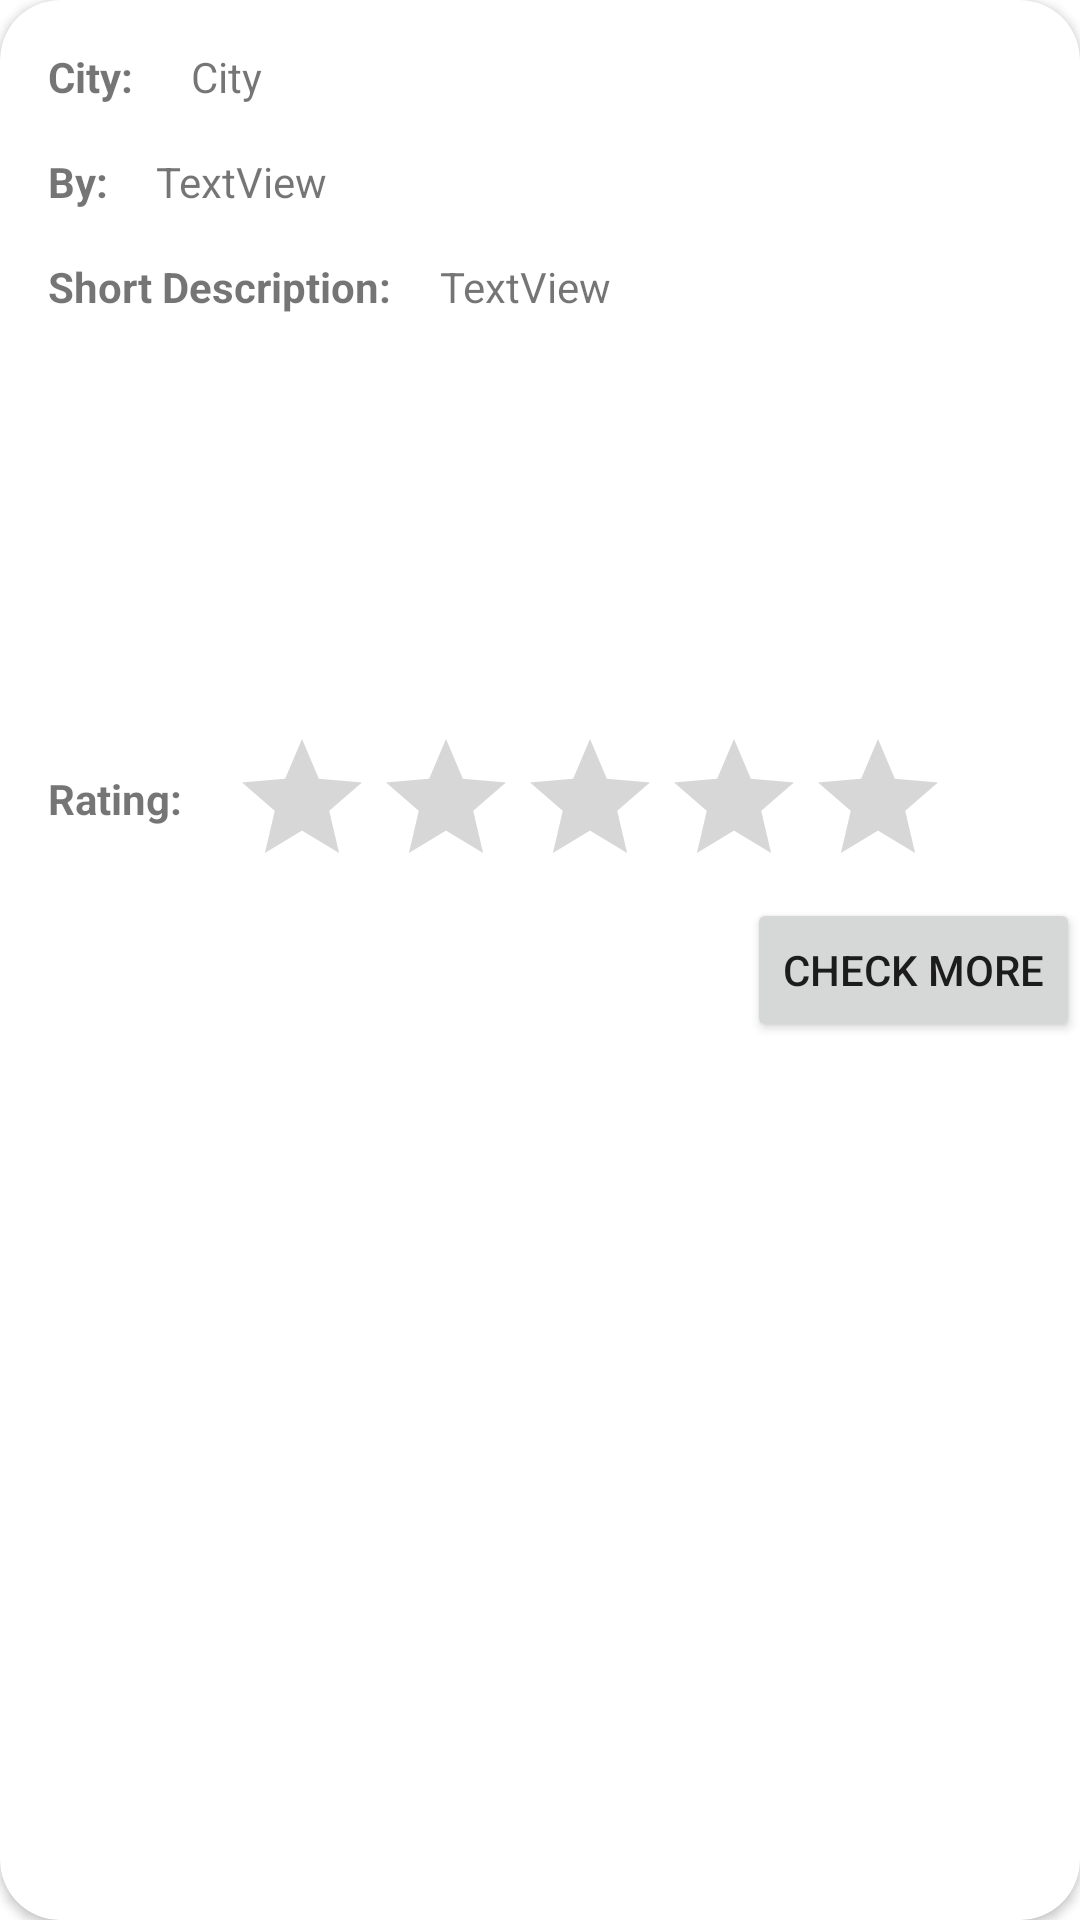

Write the Android layout XML for this screen, with the resource values it uses.
<!-- AndroidManifest.xml: application theme Theme.ShareYTrips -->
<!-- res/layout/post.xml -->
<?xml version="1.0" encoding="utf-8"?>
<androidx.cardview.widget.CardView
    xmlns:android="http://schemas.android.com/apk/res/android"
    xmlns:app="http://schemas.android.com/apk/res-auto"
    xmlns:tools="http://schemas.android.com/tools"
    android:layout_width="match_parent"
    android:layout_height="wrap_content"
    android:layout_marginHorizontal="10dp"
    android:id="@+id/card_view_top"
    android:layout_marginTop="10dp"
    android:layout_marginBottom="20dp"
    android:scrollbars="vertical"
    app:cardCornerRadius="20dp">

    <androidx.constraintlayout.widget.ConstraintLayout
        android:layout_width="match_parent"
        android:layout_height="match_parent"
        android:orientation="vertical">

        <TextView
            android:id="@+id/textView1"
            android:layout_width="wrap_content"
            android:layout_height="wrap_content"
            android:layout_marginStart="16dp"
            android:layout_marginTop="16dp"
            android:text="City: "
            android:textStyle="bold"
            app:layout_constraintStart_toStartOf="parent"
            app:layout_constraintTop_toTopOf="parent" />

        <TextView
            android:id="@+id/city"
            android:layout_width="0dp"
            android:layout_height="wrap_content"
            android:layout_marginStart="16dp"
            android:layout_marginTop="16dp"
            android:layout_marginEnd="16dp"
            android:text="City"
            app:layout_constraintEnd_toEndOf="parent"
            app:layout_constraintStart_toEndOf="@+id/textView1"
            app:layout_constraintTop_toTopOf="parent" />

        <TextView
            android:id="@+id/textView2"
            android:layout_width="wrap_content"
            android:layout_height="wrap_content"
            android:layout_marginStart="16dp"
            android:layout_marginTop="16dp"
            android:text="By:"
            android:textStyle="bold"
            app:layout_constraintStart_toStartOf="parent"
            app:layout_constraintTop_toBottomOf="@+id/textView1" />

        <TextView
            android:id="@+id/username"
            android:layout_width="0dp"
            android:layout_height="wrap_content"
            android:layout_marginStart="16dp"
            android:layout_marginTop="16dp"
            android:layout_marginEnd="16dp"
            android:text="TextView"
            app:layout_constraintEnd_toEndOf="parent"
            app:layout_constraintStart_toEndOf="@+id/textView2"
            app:layout_constraintTop_toBottomOf="@+id/city" />


        <TextView
            android:id="@+id/textView3"
            android:layout_width="wrap_content"
            android:layout_height="wrap_content"
            android:layout_marginStart="16dp"
            android:layout_marginTop="16dp"
            android:layout_marginBottom="16dp"
            android:text="Short Description:"
            android:textStyle="bold"
            app:layout_constraintBottom_toBottomOf="parent"
            app:layout_constraintStart_toStartOf="parent"
            app:layout_constraintTop_toBottomOf="@+id/textView2"
            app:layout_constraintVertical_bias="0.0" />

        <TextView
            android:id="@+id/shortDescription"
            android:layout_width="0dp"
            android:layout_height="wrap_content"
            android:layout_marginStart="16dp"
            android:layout_marginTop="16dp"
            android:layout_marginEnd="16dp"
            android:layout_marginBottom="16dp"
            android:text="TextView"
            app:layout_constraintBottom_toBottomOf="parent"
            app:layout_constraintEnd_toEndOf="parent"
            app:layout_constraintHorizontal_bias="0.0"
            app:layout_constraintStart_toEndOf="@+id/textView3"
            app:layout_constraintTop_toBottomOf="@+id/username"
            app:layout_constraintVertical_bias="0.0" />


        <TextView
            android:id="@+id/textView4"
            android:layout_width="0dp"
            android:layout_height="wrap_content"
            android:layout_marginStart="16dp"
            android:layout_marginTop="16dp"
            android:text="Rating:"
            android:textStyle="bold"
            app:layout_constraintBottom_toBottomOf="parent"
            app:layout_constraintStart_toStartOf="parent"
            app:layout_constraintTop_toBottomOf="@+id/textView3"
            app:layout_constraintVertical_bias="0.271" />

        <RatingBar
            android:id="@+id/rating_stars"
            android:layout_width="wrap_content"
            android:layout_height="wrap_content"
            android:layout_marginStart="16dp"
            android:layout_marginTop="16dp"
            android:layout_marginBottom="16dp"
            android:isIndicator="false"
            android:numStars="5"
            android:rating="0"
            android:stepSize="1"
            android:textStyle="bold"
            app:layout_constraintBottom_toBottomOf="parent"
            app:layout_constraintEnd_toEndOf="parent"
            app:layout_constraintHorizontal_bias="0.0"
            app:layout_constraintStart_toEndOf="@+id/textView4"
            app:layout_constraintTop_toBottomOf="@+id/shortDescription"
            app:layout_constraintVertical_bias="0.272" />

        <Button
            android:id="@+id/check_more"
            android:layout_width="0dp"
            android:layout_height="wrap_content"
            android:text="Check more"
            app:layout_constraintTop_toBottomOf="@+id/rating_stars"
            app:layout_constraintEnd_toEndOf="parent"/>

    </androidx.constraintlayout.widget.ConstraintLayout>
</androidx.cardview.widget.CardView>
<!-- resources referenced by this layout -->
<resources>
  <style name="Theme.ShareYTrips" parent="Theme.MaterialComponents.DayNight.DarkActionBar">
          
          <item name="colorPrimary">@color/purple_500</item>
          <item name="colorPrimaryVariant">@color/purple_700</item>
          <item name="colorOnPrimary">@color/white</item>
          
          <item name="colorSecondary">@color/teal_200</item>
          <item name="colorSecondaryVariant">@color/teal_700</item>
          <item name="colorOnSecondary">@color/black</item>
          
          <item name="android:statusBarColor" tools:targetApi="l">?attr/colorPrimaryVariant</item>
          
      </style>
  <!-- not gathered from this repository: default colours our renderer supplied (Android Studio template values) -->
  <color name="purple_500">#FF6200EE</color>
  <color name="purple_700">#FF3700B3</color>
  <color name="teal_200">#FF03DAC5</color>
  <color name="teal_700">#FF018786</color>
  <color name="black">#FF000000</color>
  <color name="white">#FFFFFFFF</color>
</resources>
